Run: headless pygame with SDL's dummy video driver; simulated clock (each Clock.tick advances the game by its frame time, no real sleeping); random seed 0; keys injected as events and as key.get_pressed() state; no mouse input.
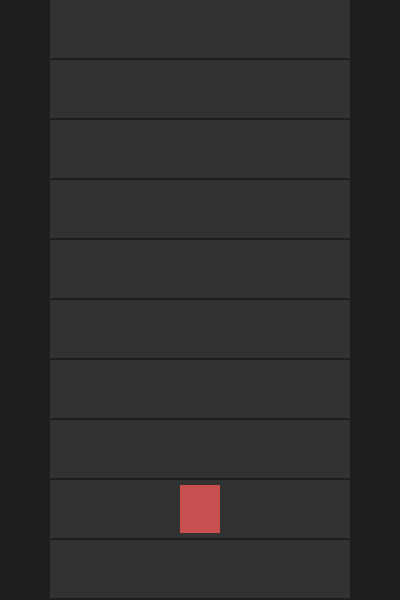
Frame 1 of 4 · flips 1–60 · no input
Frame 2 of 4 · flips 61–180 · tapped SPACE, RETURN · held RIGHT (→), D · screen unchanged from frame 1, image omitted
Frame 3 of 4 · flips 181–300 · held DOWN (↓), S · screen unchanged from frame 2, image omitted
Frame 4 of 4 · flips 301–420 · held LEFT (←), A, UP (↑), W · screen unchanged from frame 3, image omitted

The pygame program that drew these frames:

"""
Optional pygame GUI for elevator simulator.
This file is intentionally small: if pygame isn't installed, the simulator still runs.
To enable GUI, you can import and call `start_gui(loop_callback)` where loop_callback is a function returning current state.

For this initial scaffold the GUI is a placeholder that can be extended.
"""
try:
    import pygame
except Exception:
    pygame = None


def start_gui(get_state_callback, width=400, height=600):
    if pygame is None:
        print('pygame not installed; GUI unavailable')
        return
    pygame.init()
    screen = pygame.display.set_mode((width, height))
    clock = pygame.time.Clock()
    running = True
    while running:
        for event in pygame.event.get():
            if event.type == pygame.QUIT:
                running = False
        state = get_state_callback()
        screen.fill((30, 30, 30))
        # very simple drawing: floors and elevator
        floors = state.get('floors', 10)
        current_floor = state.get('current_floor', 1)
        fh = height / floors
        for f in range(1, floors+1):
            y = height - f*fh
            pygame.draw.rect(screen, (50, 50, 50), (50, y, 300, fh-2))
            if f == current_floor:
                pygame.draw.rect(screen, (200, 80, 80), (180, y+5, 40, fh-12))
        pygame.display.flip()
        clock.tick(10)
    pygame.quit()

if __name__ == '__main__':
    # Example usage with dummy state
    import time
    def dummy_state():
        t = int(time.time()) % 10 + 1
        return {'floors': 10, 'current_floor': t}
    start_gui(dummy_state)
